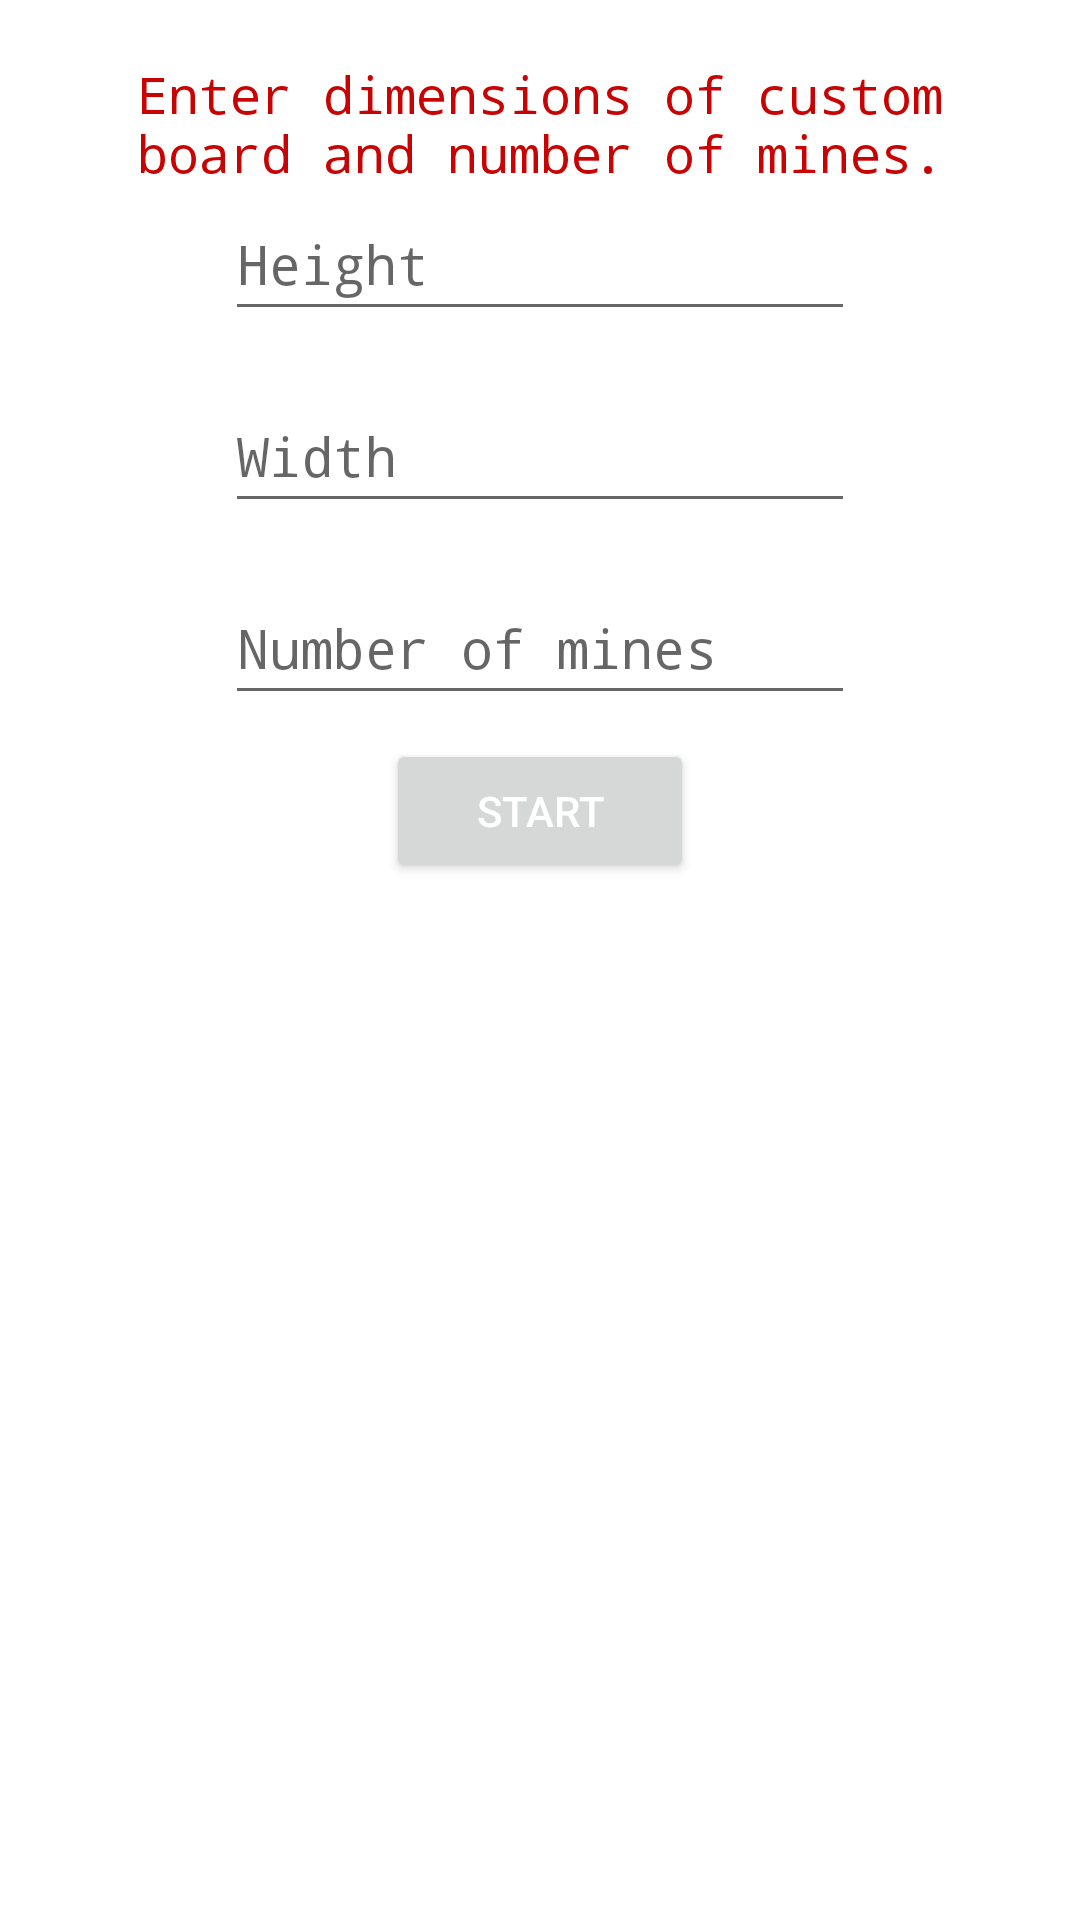

Produce the Android XML layout that renders to this screen, including the resource entries it uses.
<!-- AndroidManifest.xml: application theme Theme.Minesweeper -->
<!-- res/layout/activity_custom_board.xml -->
<?xml version="1.0" encoding="utf-8"?>
<androidx.constraintlayout.widget.ConstraintLayout xmlns:android="http://schemas.android.com/apk/res/android"
    xmlns:app="http://schemas.android.com/apk/res-auto"
    xmlns:tools="http://schemas.android.com/tools"
    android:background="@drawable/dialog_bg"
    android:layout_width="wrap_content"
    android:layout_height="wrap_content"
    android:padding="20dp">

    <EditText
        android:id="@+id/height"
        android:layout_width="wrap_content"
        android:layout_height="wrap_content"
        android:ems="10"
        android:fontFamily="monospace"
        android:hint="Height"
        android:inputType="number"
        android:minHeight="48dp"
        app:layout_constraintEnd_toEndOf="parent"
        app:layout_constraintHorizontal_bias="0.5"
        app:layout_constraintStart_toStartOf="parent"
        app:layout_constraintTop_toBottomOf="@+id/textView" />

    <EditText
        android:id="@+id/width"
        android:layout_width="wrap_content"
        android:layout_height="wrap_content"
        android:layout_marginTop="16dp"
        android:ems="10"
        android:fontFamily="monospace"
        android:hint="Width"
        android:inputType="number"
        android:minHeight="48dp"
        app:layout_constraintEnd_toEndOf="parent"
        app:layout_constraintHorizontal_bias="0.5"
        app:layout_constraintStart_toStartOf="parent"
        app:layout_constraintTop_toBottomOf="@+id/height" />

    <EditText
        android:id="@+id/noOfMines"
        android:layout_width="wrap_content"
        android:layout_height="wrap_content"
        android:layout_marginTop="16dp"
        android:ems="10"
        android:fontFamily="monospace"
        android:hint="Number of mines"
        android:inputType="number"
        android:minHeight="48dp"
        app:layout_constraintEnd_toEndOf="parent"
        app:layout_constraintHorizontal_bias="0.5"
        app:layout_constraintStart_toStartOf="parent"
        app:layout_constraintTop_toBottomOf="@+id/width" />

    <androidx.constraintlayout.widget.Group
        android:id="@+id/group"
        android:layout_width="wrap_content"
        android:layout_height="wrap_content"
        app:constraint_referenced_ids="height,width,noOfMines"
        tools:layout_editor_absoluteX="20dp"
        tools:layout_editor_absoluteY="60dp" />

    <Button
        android:id="@+id/positiveButton"
        android:layout_width="wrap_content"
        android:layout_height="wrap_content"
        android:layout_marginTop="8dp"
        android:paddingHorizontal="30dp"
        android:text="Start"
        android:textColor="@color/white"
        app:layout_constraintEnd_toEndOf="parent"
        app:layout_constraintHorizontal_bias="0.5"
        app:layout_constraintStart_toStartOf="parent"
        app:layout_constraintTop_toBottomOf="@+id/noOfMines" />

    <TextView
        android:id="@+id/textView"
        android:layout_width="wrap_content"
        android:layout_height="wrap_content"
        android:text="@string/enter_dimensions_of_custom_board_and_number_of_mines"
        android:fontFamily="monospace"
        android:textColor="@color/red"
        android:textAllCaps="false"
        android:textAlignment="center"
        android:gravity="center"
        android:textSize="17sp"
        app:layout_constraintEnd_toEndOf="@+id/height"
        app:layout_constraintStart_toStartOf="@+id/height"
        app:layout_constraintTop_toTopOf="parent" />
</androidx.constraintlayout.widget.ConstraintLayout>
<!-- resources referenced by this layout -->
<resources>
  <color name="red">#C80303</color>
  <color name="white">#FFFFFFFF</color>
  <!-- drawable dialog_bg (drawable) -->
  <?xml version="1.0" encoding="utf-8"?>
  <shape xmlns:android="http://schemas.android.com/apk/res/android">
      <solid
          android:color="@color/material_on_primary_emphasis_high_type"/>
      <corners
          android:radius="20dp" />
      <padding
          android:left="10dp"
          android:top="10dp"
          android:right="10dp"
          android:bottom="10dp" />
  </shape>
  <string name="enter_dimensions_of_custom_board_and_number_of_mines">Enter dimensions of custom board and number of mines.</string>
  <style name="Theme.Minesweeper" parent="Theme.MaterialComponents.DayNight">
          
          <item name="colorPrimary">@android:color/holo_red_light</item>
          <item name="colorPrimaryVariant">@color/red</item>
          <item name="colorOnPrimary">@color/white</item>
          
          <item name="colorSecondary">@color/teal_200</item>
          <item name="colorSecondaryVariant">@color/teal_700</item>
          <item name="colorOnSecondary">@color/black</item>
          
          <item name="android:statusBarColor" tools:targetApi="l">?attr/colorPrimaryVariant</item>
          
      </style>
  <color name="teal_200">#FF03DAC5</color>
  <color name="teal_700">#FF018786</color>
  <color name="black">#FF000000</color>
</resources>
